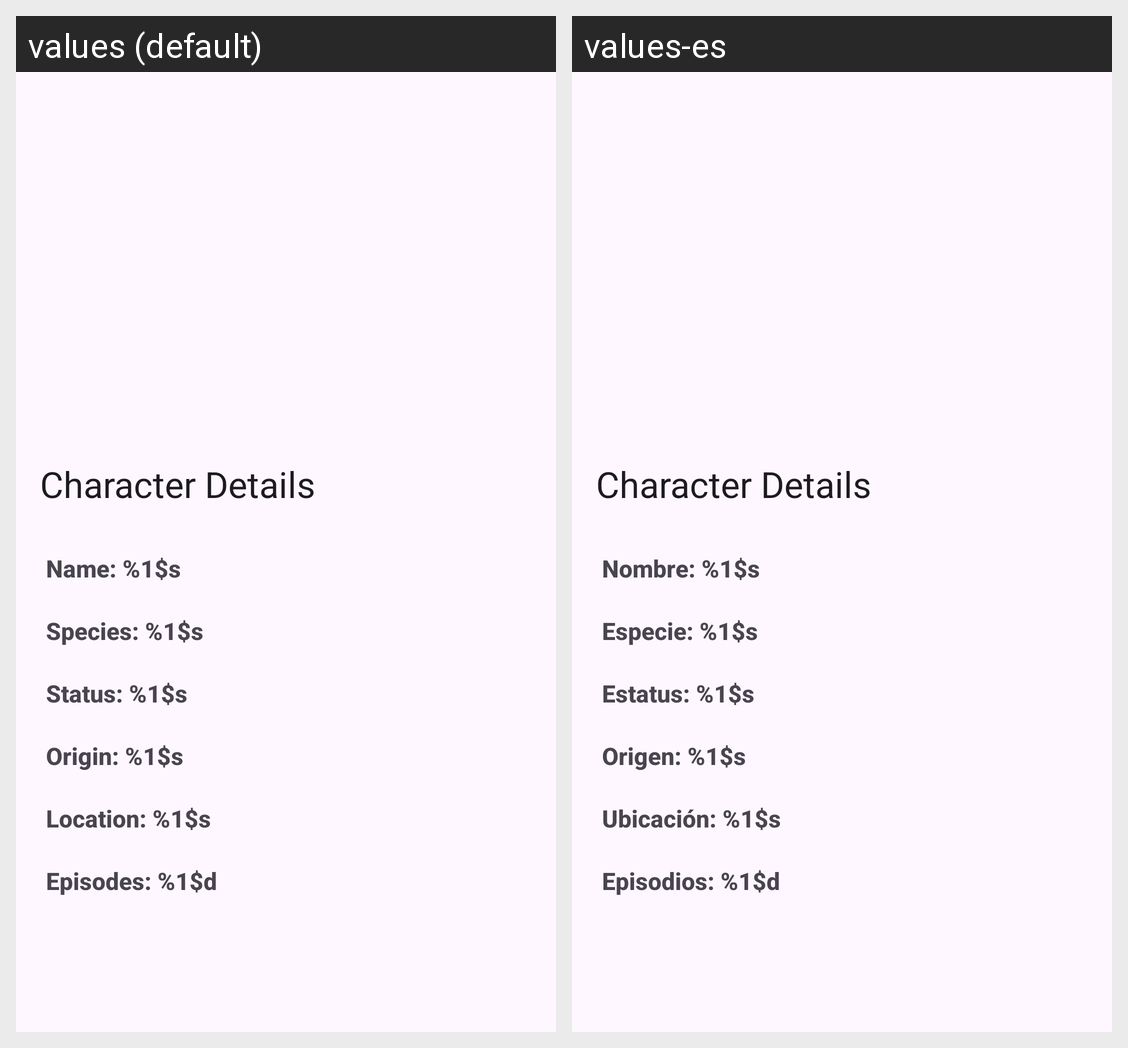

Translations of the strings shown on this Android screen, per locale in the grid:
Android screen res/layout/fragment_character_details.xml rendered under 2 locales, left to right: values (default), values-es. Device: Nexus 5 (rendered at 1080×1920; each locale shown at half size, 540×960, under a caption strip naming it); theme Theme.RickAndMortyApp.
Strings drawn on this screen, with the default value and each locale's value (text and hints the layout hard-codes, and strings that could not be matched under every locale, appear in the picture but are not listed):

name
  values: Name: %1$s
  values-es: Nombre: %1$s

species
  values: Species: %1$s
  values-es: Especie: %1$s

status
  values: Status: %1$s
  values-es: Estatus: %1$s

origin
  values: Origin: %1$s
  values-es: Origen: %1$s

location
  values: Location: %1$s
  values-es: Ubicación: %1$s

episodes
  values: Episodes: %1$d
  values-es: Episodios: %1$d
